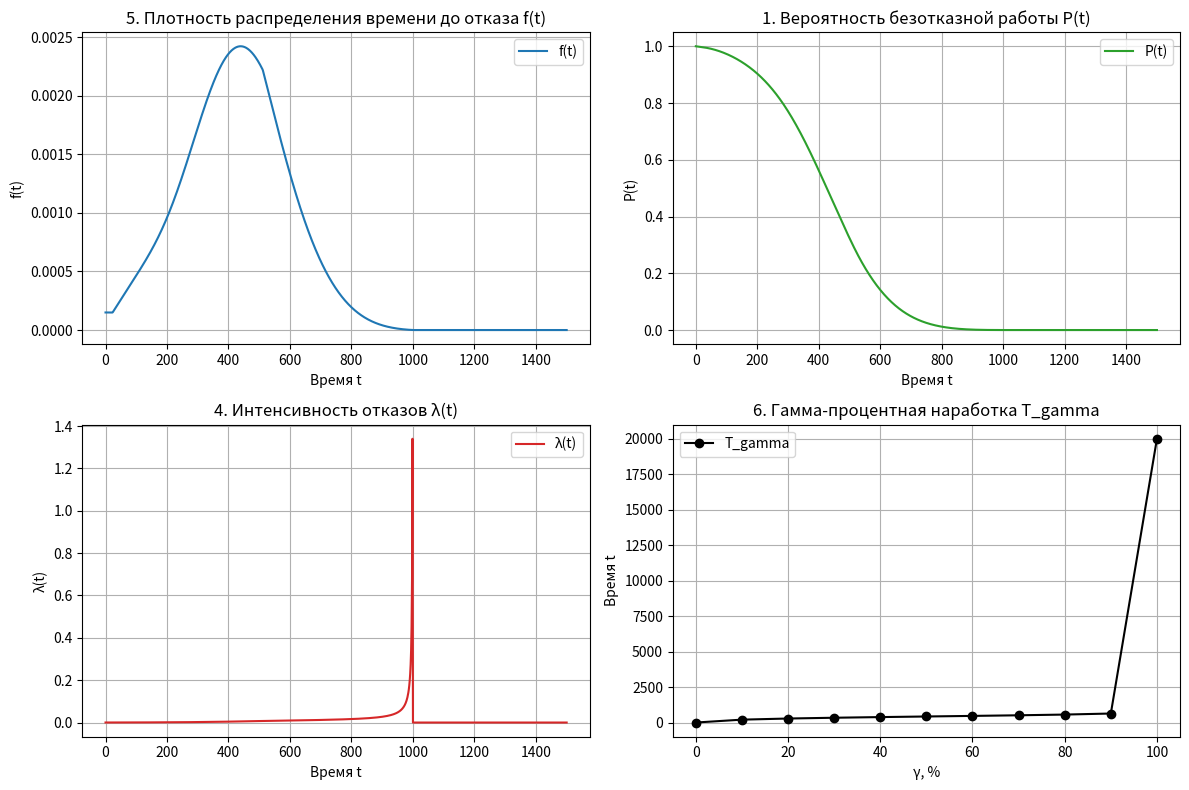

Write Python code to recreate this figure.
#!/usr/bin/env python3
import numpy as np
import matplotlib.pyplot as plt
from scipy.stats import gamma, expon, triang
from scipy.integrate import quad
from scipy.optimize import brentq

# -----------------------------
# Заданные параметры для элементов системы:
# 1. Gamma-распределение: Г(9,67)
#    - Форма: k1 = 9
#    - Масштаб: theta1 = 67
# 2. Экспоненциальное распределение: Exp(1.5e-4)
#    - λ = 1.5e-4, scale = 1/λ
# 3. Распределение Симпсона: S(23,1000)
#    - Границы: a3 = 23, b3 = 1000, используем симметричное треугольное распределение с c=0.5

# Gamma-распределение
k1, theta1 = 9, 67
dist1 = gamma(a=k1, scale=theta1)

# Экспоненциальное распределение
lmbd2 = 1.5e-4
dist2 = expon(scale=1/lmbd2)

# Симпсоновское распределение (как симметричное треугольное распределение)
a3, b3 = 23, 1000
dist3 = triang(c=0.5, loc=a3, scale=(b3 - a3))

# -----------------------------
# Функции для расчёта характеристик системы
# -----------------------------

# Плотность распределения времени до отказа системы f(t)
# Для системы, соединённой последовательно, f(t) = сумма( f_i(t) * произведение(P_j(t)) ), j ≠ i,
# где P_i(t) = вероятность безотказной работы i-го элемента = survival function.
def f(t):
    f1 = dist1.pdf(t)
    f2 = dist2.pdf(t)
    f3 = dist3.pdf(t)
    P1 = dist1.sf(t)
    P2 = dist2.sf(t)
    P3 = dist3.sf(t)
    return f1 * P2 * P3 + f2 * P1 * P3 + f3 * P1 * P2

# Вероятность безотказной работы системы P(t) = произведение(P_i(t)) для всех элементов
def P(t):
    return dist1.sf(t) * dist2.sf(t) * dist3.sf(t)

# Интенсивность отказов системы λ(t) = f(t)/P(t)
def lambda_t(t):
    P_val = P(t)
    return f(t) / P_val if P_val > 0 else 0

# Средняя наработка до отказа системы (T_mid) = ∫[0,∞] P(t) dt
def T_mid(limit=20000):
    val, _ = quad(P, 0, limit)
    return val

# Второй момент для вычисления дисперсии: E[T^2] = ∫[0,∞] 2t P(t) dt
def moment2(limit=20000):
    val, _ = quad(lambda t: 2 * t * P(t), 0, limit)
    return val

# Дисперсия системы D = E[T^2] - (T_mid)^2
def D(limit=20000):
    Tmid = T_mid(limit)
    return moment2(limit) - Tmid**2

# Среднее квадратическое отклонение системы sigma
def sigma(limit=20000):
    var = D(limit)
    return np.sqrt(var) if var > 0 else 0

# Гамма-процентная наработка до отказа системы T_gamma:
# Находим такое t, что F(t)=1-P(t)=gamma/100.
def T_gamma(gamma, t_min=0, t_max=20000):
    target = gamma / 100  # требуемая вероятность отказа
    func = lambda t: (1 - P(t)) - target
    try:
        return brentq(func, t_min, t_max)
    except ValueError:
        return np.nan

# -----------------------------
# Вывод численных характеристик в консоль
# -----------------------------
print("System Reliability Characteristics:")
print("1. Вероятность безотказной работы P(t) при t = 0: {:.6f}".format(P(0)))
print("2. Средняя наработка до отказа T_mid: {:.2f}".format(T_mid()))
print("3. Дисперсия D: {:.2f}".format(D()))
print("   Среднее квадратическое отклонение sigma: {:.2f}".format(sigma()))
example_t = 500
print("4. Интенсивность отказов λ(t) при t = {}: {:.6f}".format(example_t, lambda_t(example_t)))
print("5. Плотность распределения f(t) при t = {}: {:.6f}".format(example_t, f(example_t)))
print("6. Гамма-процентная наработка T_gamma:")
for gamma_percent in range(0, 101, 10):
    print("   γ = {:3d}%  →  T_gamma = {:.2f}".format(gamma_percent, T_gamma(gamma_percent)))

# -----------------------------
# Построение графиков в одном окне
# -----------------------------
t_values = np.linspace(0, 1500, 1000)
f_values = [f(t) for t in t_values]         # f(t)
P_values = [P(t) for t in t_values]           # P(t)
lambda_values = [lambda_t(t) for t in t_values]  # λ(t)

# Гамма-процентная наработка T_gamma для γ = 0,10,...,100
T_gamma_values = [T_gamma(g) for g in range(0, 101, 10)]

plt.figure(figsize=(12, 8))

# График 1: Плотность распределения f(t)
plt.subplot(2, 2, 1)
plt.plot(t_values, f_values, label="f(t)", color="tab:blue")
plt.xlabel("Время t")
plt.ylabel("f(t)")
plt.title("5. Плотность распределения времени до отказа f(t)")
plt.legend()
plt.grid()

# График 2: Вероятность безотказной работы P(t)
plt.subplot(2, 2, 2)
plt.plot(t_values, P_values, label="P(t)", color="tab:green")
plt.xlabel("Время t")
plt.ylabel("P(t)")
plt.title("1. Вероятность безотказной работы P(t)")
plt.legend()
plt.grid()

# График 3: Интенсивность отказов λ(t)
plt.subplot(2, 2, 3)
plt.plot(t_values, lambda_values, label="λ(t)", color="tab:red")
plt.xlabel("Время t")
plt.ylabel("λ(t)")
plt.title("4. Интенсивность отказов λ(t)")
plt.legend()
plt.grid()

# График 4: Гамма-процентная наработка T_gamma
plt.subplot(2, 2, 4)
plt.plot(range(0, 101, 10), T_gamma_values, "ko-", label="T_gamma")
plt.xlabel("γ, %")
plt.ylabel("Время t")
plt.title("6. Гамма-процентная наработка T_gamma")
plt.legend()
plt.grid()

plt.tight_layout()
plt.show()